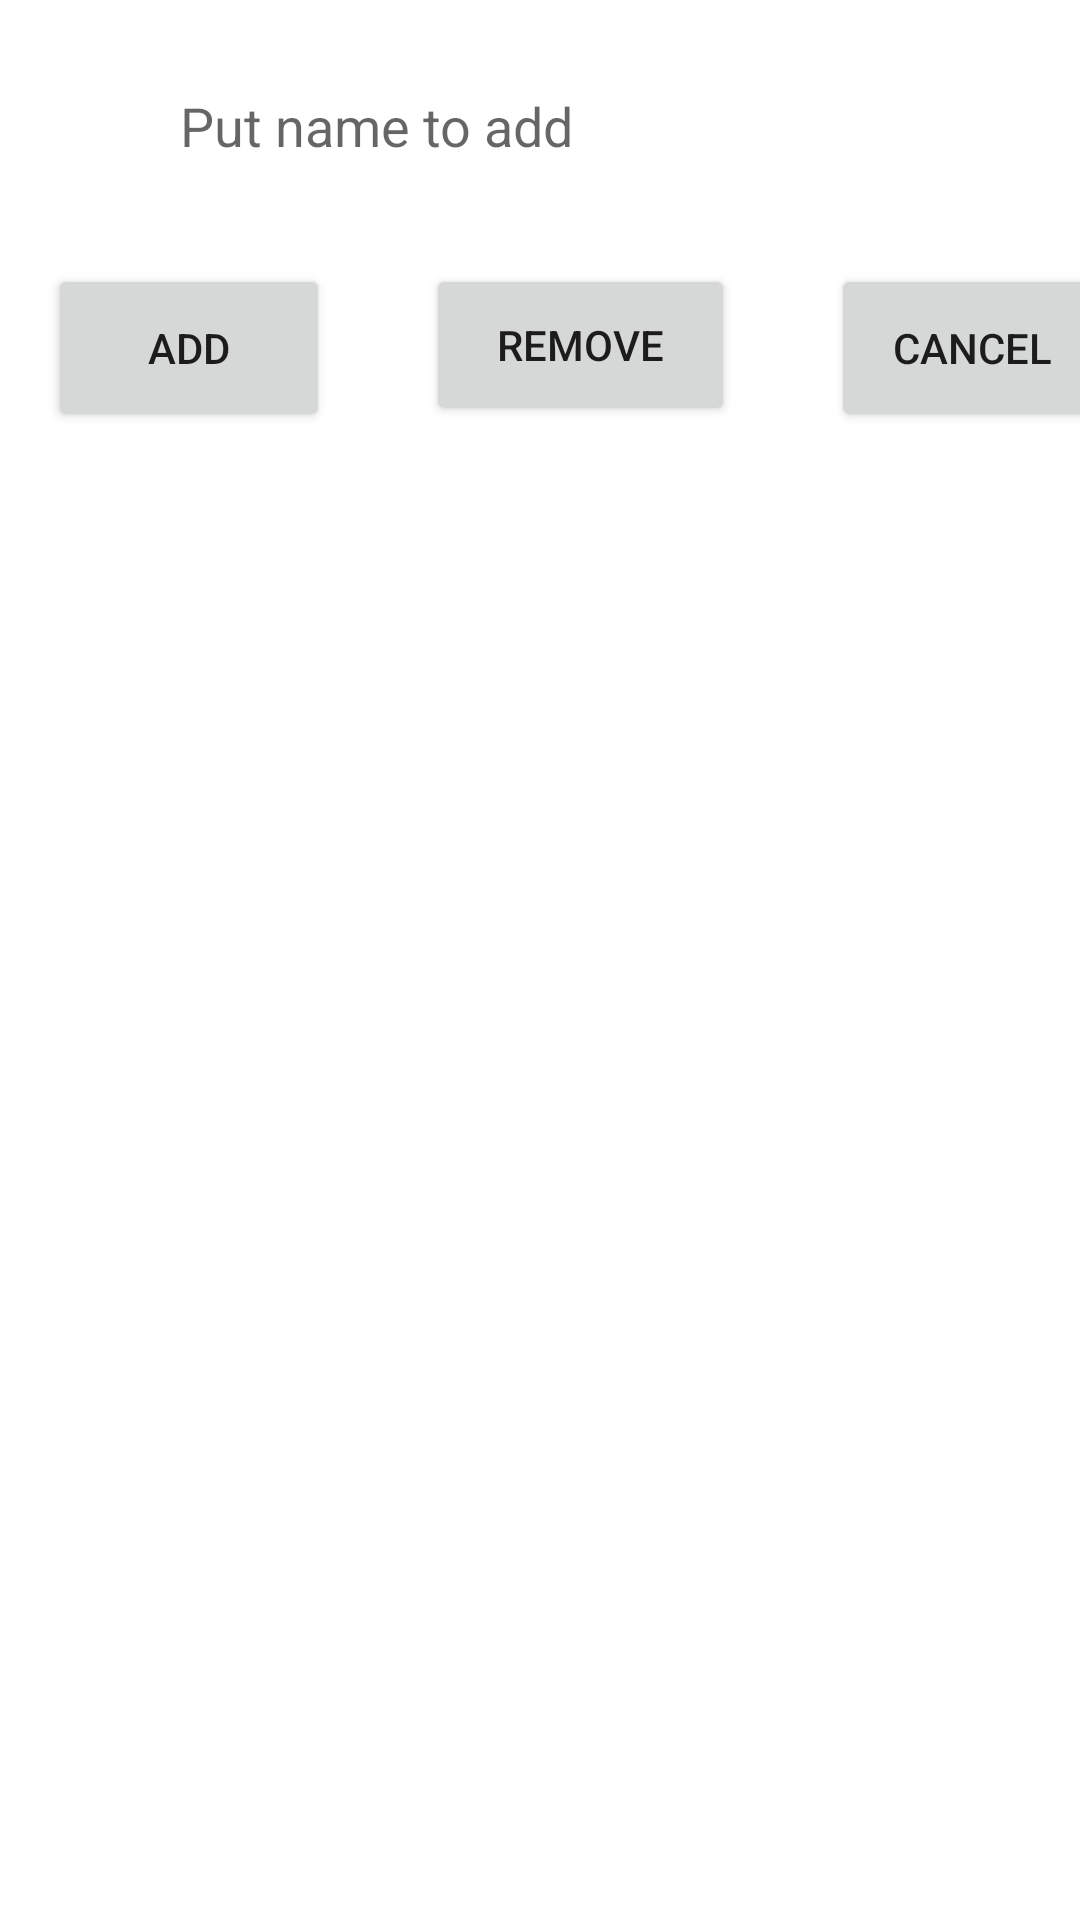

Android layout source for this screen:
<!-- AndroidManifest.xml: application theme Theme.Lab7_LTTBDD_TH -->
<!-- res/layout/activity_main.xml -->
<?xml version="1.0" encoding="utf-8"?>
<androidx.constraintlayout.widget.ConstraintLayout xmlns:android="http://schemas.android.com/apk/res/android"
    xmlns:app="http://schemas.android.com/apk/res-auto"
    xmlns:tools="http://schemas.android.com/tools"
    android:layout_width="match_parent"
    android:layout_height="match_parent"
    tools:context=".MainActivity">

    <EditText
        android:id="@+id/txtName"
        android:background="@drawable/border"
        android:layout_width="371dp"
        android:layout_height="52dp"
        android:layout_marginTop="16dp"
        android:ems="10"
        android:hint="               Put name to add"
        android:inputType="textPersonName"
        app:layout_constraintEnd_toEndOf="parent"
        app:layout_constraintStart_toStartOf="parent"
        app:layout_constraintTop_toTopOf="parent" />

    <ImageView
        android:id="@+id/imageView2"
        android:layout_width="wrap_content"
        android:layout_height="wrap_content"
        android:layout_marginStart="8dp"
        app:layout_constraintBottom_toBottomOf="@+id/txtName"
        app:layout_constraintStart_toStartOf="@+id/txtName"
        app:layout_constraintTop_toTopOf="@+id/txtName"
        app:layout_constraintVertical_bias="0.562"
        app:srcCompat="@drawable/h1" />

    <Button
        android:id="@+id/btnAdd"
        android:layout_width="94dp"
        android:layout_height="56dp"
        android:layout_marginStart="16dp"
        android:layout_marginTop="20dp"
        android:text="ADD"
        app:layout_constraintStart_toStartOf="parent"
        app:layout_constraintTop_toBottomOf="@+id/txtName" />

    <Button
        android:id="@+id/btnRemove"
        android:layout_width="103dp"
        android:layout_height="54dp"
        android:layout_marginStart="32dp"
        android:text="remove"
        app:layout_constraintStart_toEndOf="@+id/btnAdd"
        app:layout_constraintTop_toTopOf="@+id/btnAdd" />

    <Button
        android:id="@+id/btnCancel"
        android:layout_width="94dp"
        android:layout_height="56dp"
        android:layout_marginStart="32dp"
        android:text="Cancel"
        app:layout_constraintStart_toEndOf="@+id/btnRemove"
        app:layout_constraintTop_toTopOf="@+id/btnRemove" />

    <ListView
        android:id="@+id/idListView"
        android:layout_width="372dp"
        android:layout_height="550dp"
        android:layout_marginTop="8dp"
        app:layout_constraintStart_toStartOf="@+id/btnAdd"
        app:layout_constraintTop_toBottomOf="@+id/btnRemove" />

</androidx.constraintlayout.widget.ConstraintLayout>
<!-- resources referenced by this layout -->
<resources>
  <style name="Theme.Lab7_LTTBDD_TH" parent="Theme.MaterialComponents.DayNight.DarkActionBar">
          
          <item name="colorPrimary">@color/purple_500</item>
          <item name="colorPrimaryVariant">@color/purple_700</item>
          <item name="colorOnPrimary">@color/white</item>
          
          <item name="colorSecondary">@color/teal_200</item>
          <item name="colorSecondaryVariant">@color/teal_700</item>
          <item name="colorOnSecondary">@color/black</item>
          
          <item name="android:statusBarColor" tools:targetApi="l">?attr/colorPrimaryVariant</item>
          
      </style>
  <!-- not gathered from this repository: default colours our renderer supplied (Android Studio template values) -->
  <color name="purple_500">#FF6200EE</color>
  <color name="purple_700">#FF3700B3</color>
  <color name="teal_200">#FF03DAC5</color>
  <color name="teal_700">#FF018786</color>
  <color name="black">#FF000000</color>
  <color name="white">#FFFFFFFF</color>
</resources>
